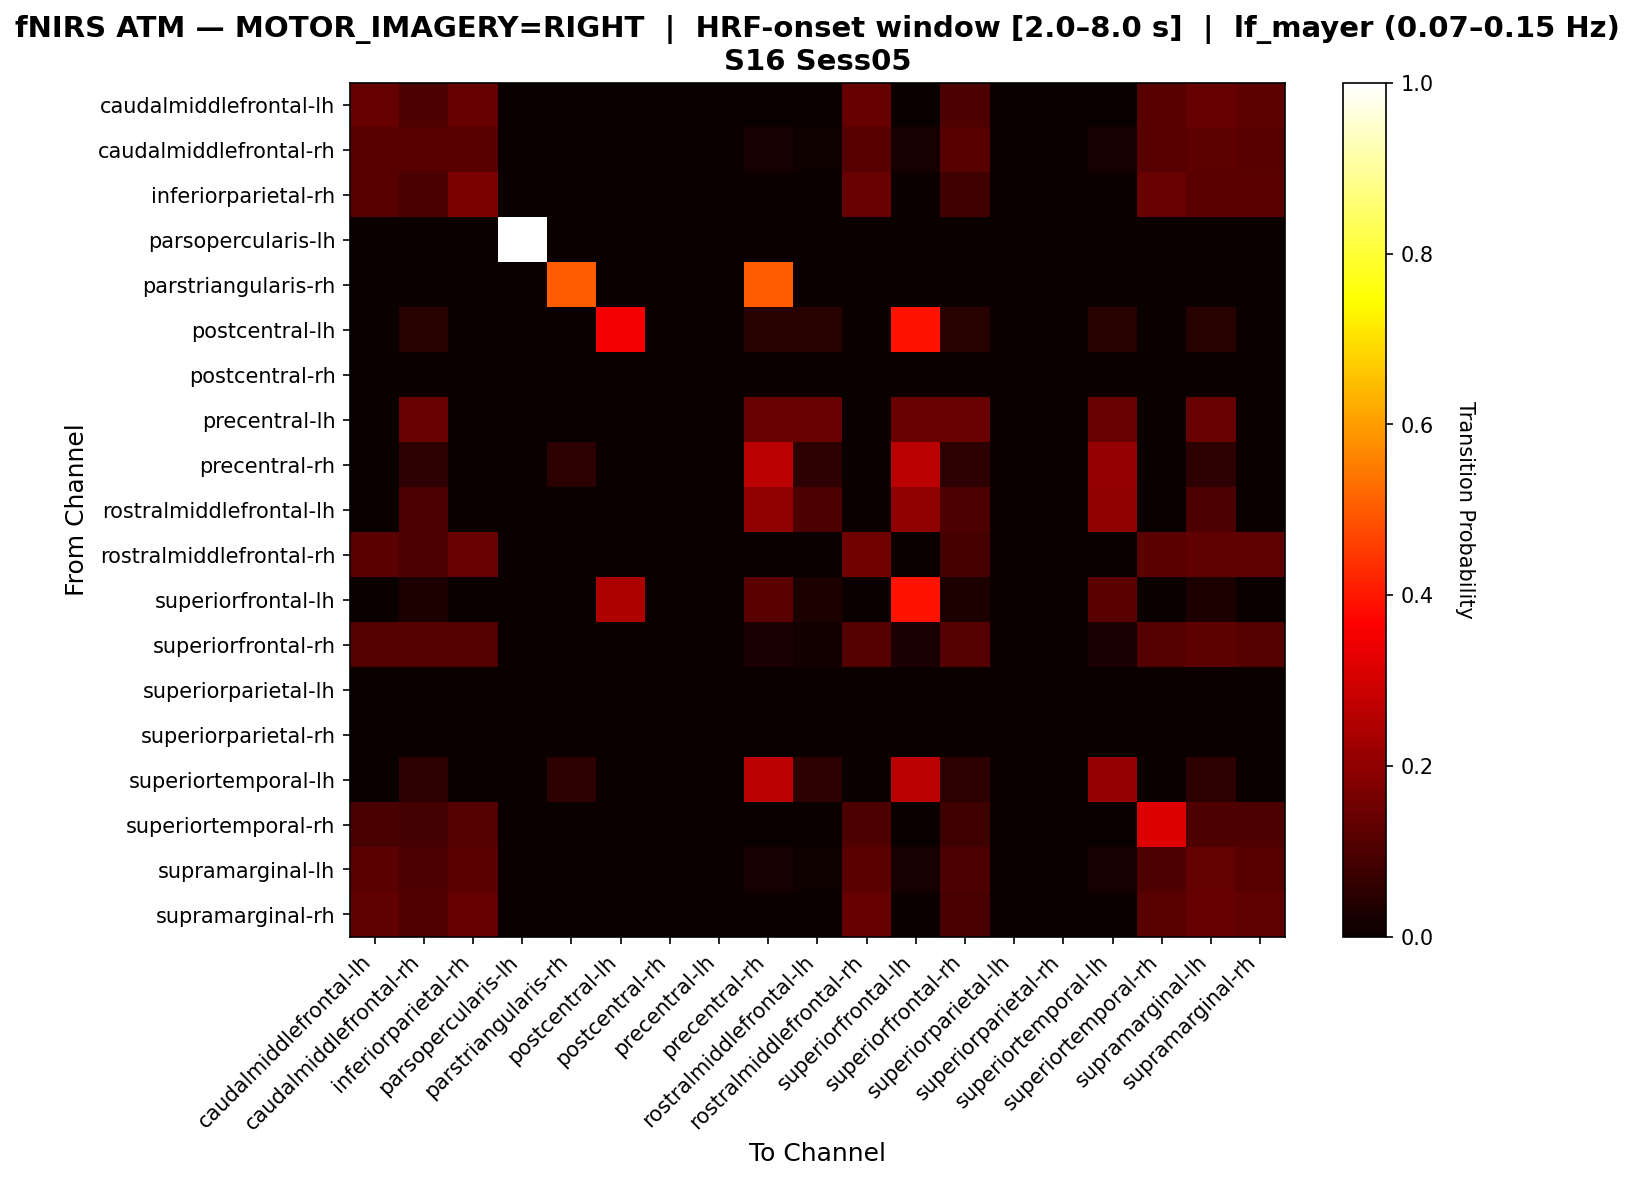

The file beside this chart, header and first rows:
, caudalmiddlefrontal-lh, caudalmiddlefrontal-rh, inferiorparietal-rh, parsopercularis-lh, parstriangularis-rh, postcentral-lh, postcentral-rh, precentral-lh, precentral-rh, rostralmiddlefrontal-lh, rostralmiddlefrontal-rh, superiorfrontal-lh, superiorfrontal-rh, superiorparietal-lh, superiorparietal-rh, superiortemporal-lh, superiortemporal-rh, supramarginal-lh, supramarginal-rh
caudalmiddlefrontal-lh, 0.1392, 0.1013, 0.1392, 0.0, 0.0, 0.0, 0.0, 0.0, 0.0, 0.0, 0.1392, 0.0, 0.1013, 0.0, 0.0, 0.0, 0.1139, 0.1392, 0.1266
caudalmiddlefrontal-rh, 0.1136, 0.1136, 0.1136, 0.0, 0.0, 0.0, 0.0, 0.0, 0.02273, 0.01136, 0.1136, 0.02273, 0.1136, 0.0, 0.0, 0.02273, 0.1136, 0.125, 0.1136
inferiorparietal-rh, 0.1143, 0.09524, 0.1714, 0.0, 0.0, 0.0, 0.0, 0.0, 0.0, 0.0, 0.1429, 0.0, 0.08571, 0.0, 0.0, 0.0, 0.1429, 0.1238, 0.1238
parsopercularis-lh, 0.0, 0.0, 0.0, 1.0, 0.0, 0.0, 0.0, 0.0, 0.0, 0.0, 0.0, 0.0, 0.0, 0.0, 0.0, 0.0, 0.0, 0.0, 0.0
parstriangularis-rh, 0.0, 0.0, 0.0, 0.0, 0.5, 0.0, 0.0, 0.0, 0.5, 0.0, 0.0, 0.0, 0.0, 0.0, 0.0, 0.0, 0.0, 0.0, 0.0
postcentral-lh, 0.0, 0.04348, 0.0, 0.0, 0.0, 0.3478, 0.0, 0.0, 0.04348, 0.04348, 0.0, 0.3913, 0.04348, 0.0, 0.0, 0.04348, 0.0, 0.04348, 0.0
postcentral-rh, 0.0, 0.0, 0.0, 0.0, 0.0, 0.0, 0.0, 0.0, 0.0, 0.0, 0.0, 0.0, 0.0, 0.0, 0.0, 0.0, 0.0, 0.0, 0.0
precentral-lh, 0.0, 0.1429, 0.0, 0.0, 0.0, 0.0, 0.0, 0.0, 0.1429, 0.1429, 0.0, 0.1429, 0.1429, 0.0, 0.0, 0.1429, 0.0, 0.1429, 0.0
precentral-rh, 0.0, 0.05263, 0.0, 0.0, 0.05263, 0.0, 0.0, 0.0, 0.2632, 0.05263, 0.0, 0.2632, 0.05263, 0.0, 0.0, 0.2105, 0.0, 0.05263, 0.0
rostralmiddlefrontal-lh, 0.0, 0.1, 0.0, 0.0, 0.0, 0.0, 0.0, 0.0, 0.2, 0.1, 0.0, 0.2, 0.1, 0.0, 0.0, 0.2, 0.0, 0.1, 0.0
rostralmiddlefrontal-rh, 0.1224, 0.102, 0.1429, 0.0, 0.0, 0.0, 0.0, 0.0, 0.0, 0.0, 0.1531, 0.0, 0.09184, 0.0, 0.0, 0.0, 0.1224, 0.1327, 0.1327
superiorfrontal-lh, 0.0, 0.0303, 0.0, 0.0, 0.0, 0.2424, 0.0, 0.0, 0.1212, 0.0303, 0.0, 0.3939, 0.0303, 0.0, 0.0, 0.1212, 0.0, 0.0303, 0.0
superiorfrontal-rh, 0.1125, 0.1125, 0.1125, 0.0, 0.0, 0.0, 0.0, 0.0, 0.025, 0.0125, 0.1125, 0.025, 0.1125, 0.0, 0.0, 0.025, 0.1125, 0.125, 0.1125
superiorparietal-lh, 0.0, 0.0, 0.0, 0.0, 0.0, 0.0, 0.0, 0.0, 0.0, 0.0, 0.0, 0.0, 0.0, 0.0, 0.0, 0.0, 0.0, 0.0, 0.0
superiorparietal-rh, 0.0, 0.0, 0.0, 0.0, 0.0, 0.0, 0.0, 0.0, 0.0, 0.0, 0.0, 0.0, 0.0, 0.0, 0.0, 0.0, 0.0, 0.0, 0.0
superiortemporal-lh, 0.0, 0.05263, 0.0, 0.0, 0.05263, 0.0, 0.0, 0.0, 0.2632, 0.05263, 0.0, 0.2632, 0.05263, 0.0, 0.0, 0.2105, 0.0, 0.05263, 0.0
superiortemporal-rh, 0.09565, 0.08696, 0.113, 0.0, 0.0, 0.0, 0.0, 0.0, 0.0, 0.0, 0.1043, 0.0, 0.07826, 0.0, 0.0, 0.0, 0.313, 0.1043, 0.1043
supramarginal-lh, 0.1237, 0.1031, 0.1237, 0.0, 0.0, 0.0, 0.0, 0.0, 0.02062, 0.01031, 0.1237, 0.02062, 0.1031, 0.0, 0.0, 0.02062, 0.1031, 0.134, 0.1134
supramarginal-rh, 0.129, 0.1075, 0.1398, 0.0, 0.0, 0.0, 0.0, 0.0, 0.0, 0.0, 0.1398, 0.0, 0.09677, 0.0, 0.0, 0.0, 0.1183, 0.1398, 0.129
